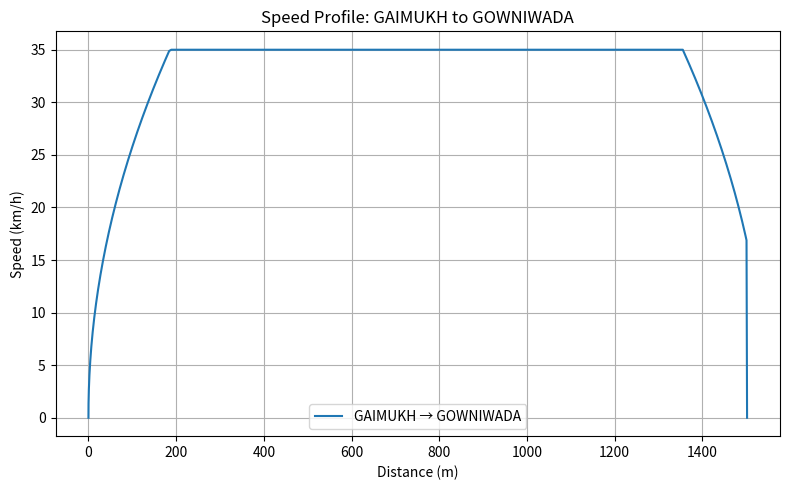

Write Python code to recreate this figure.
import math
import matplotlib.pyplot as plt

# Segment data
distance = 1502.229  # GAIMUKH to GOWNIWADA
civil_speed = 45

# Parameters
brake_distance = 150.0
vmax_kmph = 35.0 if distance > 850 else 30.0
vmax_kmph = min(vmax_kmph, civil_speed)
vmax = vmax_kmph * 1000.0 / 3600.0  # km/h to m/s

accelerating_distance = distance / 8.0
accel = vmax * vmax / (2.0 * accelerating_distance) if accelerating_distance > 0 else 1.0

# Time to reach vmax
t_accel = vmax / accel if accel > 0 else 0
# Deceleration phase
t_decel = math.sqrt(2 * brake_distance / accel) if accel > 0 else 0
# Cruise
d_cruise = distance - accelerating_distance - brake_distance
t_cruise = d_cruise / vmax if d_cruise > 0 and vmax > 0 else 0

# If not enough distance to reach vmax
if d_cruise < 0:
    d_half = (distance - brake_distance) if (distance - brake_distance) > 0 else (distance / 2.0)
    v_peak = math.sqrt(2 * accel * d_half) if accel > 0 else 0
    t_accel = v_peak / accel if accel > 0 else 0
    t_decel = math.sqrt(2 * brake_distance / accel) if accel > 0 else 0
    t_cruise = 0
    vmax = v_peak

# Generate speed profile
dt = 0.5  # time step (s)
s = 0
t = 0
S = []
V = []

# Acceleration phase
while s < accelerating_distance and vmax > 0:
    speed = accel * t
    if speed > vmax:
        speed = vmax
    S.append(s)
    V.append(speed * 3.6)  # m/s to km/h
    t += dt
    s += speed * dt

# Cruise phase
while s < distance - brake_distance and vmax > 0:
    speed = vmax
    S.append(s)
    V.append(speed * 3.6)
    t += dt
    s += speed * dt

# Deceleration phase
t_decel_start = t
while s < distance and vmax > 0:
    t_since_decel = t - t_decel_start
    speed = vmax - accel * t_since_decel
    if speed < 0:
        speed = 0
    S.append(s)
    V.append(speed * 3.6)
    t += dt
    s += speed * dt

# Ensure last point is exactly at the end with speed 0
if S[-1] < distance:
    S.append(distance)
    V.append(0)

plt.figure(figsize=(8, 5))
plt.plot(S, V, label="GAIMUKH → GOWNIWADA")
plt.xlabel("Distance (m)")
plt.ylabel("Speed (km/h)")
plt.title("Speed Profile: GAIMUKH to GOWNIWADA")
plt.grid(True)
plt.legend()
plt.tight_layout()
plt.show()